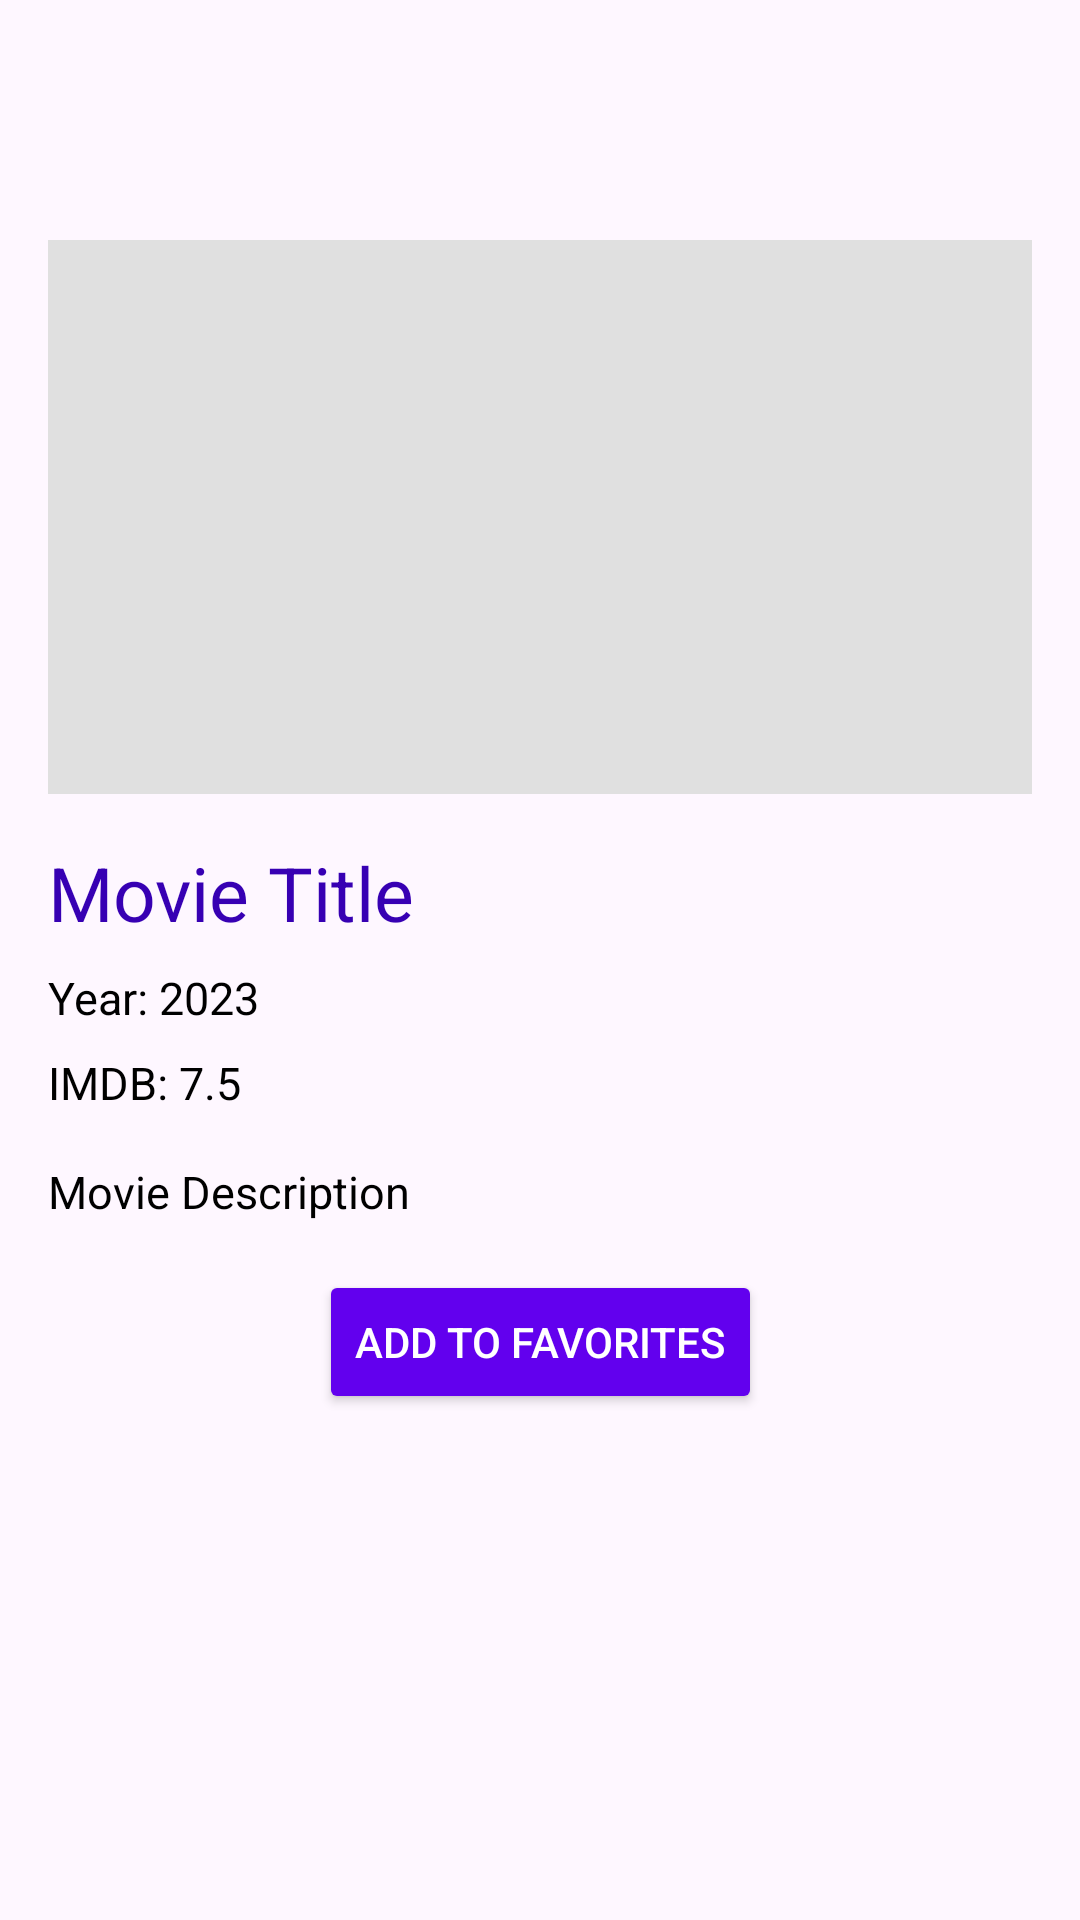

Write the Android layout XML for this screen, with the resource values it uses.
<!-- AndroidManifest.xml: application theme Theme.DemoFinal -->
<!-- res/layout/activity_movie_details.xml -->
<?xml version="1.0" encoding="utf-8"?>
<androidx.constraintlayout.widget.ConstraintLayout xmlns:android="http://schemas.android.com/apk/res/android"
    xmlns:app="http://schemas.android.com/apk/res-auto"
    xmlns:tools="http://schemas.android.com/tools"
    android:layout_width="match_parent"
    android:layout_height="match_parent"
    android:padding="16dp">

    <com.google.android.material.appbar.MaterialToolbar
        android:id="@+id/topAppBar"
        android:layout_width="0dp"
        android:layout_height="wrap_content"
        android:backgroundTint="@color/primaryColor"
        android:title="Movie Details"
        android:titleTextColor="@color/textColorPrimary"
        app:navigationIcon="@drawable/ic_arrow_back"
        app:layout_constraintTop_toTopOf="parent"
        app:layout_constraintStart_toStartOf="parent"
        app:layout_constraintEnd_toEndOf="parent" />

    <ImageView
        android:id="@+id/imageViewPoster"
        android:layout_width="0dp"
        android:layout_height="0dp"
        android:scaleType="centerCrop"
        app:srcCompat="@drawable/placeholder"
        app:layout_constraintTop_toBottomOf="@id/topAppBar"
        app:layout_constraintStart_toStartOf="parent"
        app:layout_constraintEnd_toEndOf="parent"
        app:layout_constraintDimensionRatio="H,16:9"
        android:layout_marginBottom="16dp" />

    <TextView
        android:id="@+id/textViewTitle"
        style="@style/MovieTitleText"
        android:layout_width="0dp"
        android:layout_height="wrap_content"
        android:text="Movie Title"
        app:layout_constraintTop_toBottomOf="@id/imageViewPoster"
        app:layout_constraintStart_toStartOf="parent"
        app:layout_constraintEnd_toEndOf="parent"
        android:layout_marginTop="16dp" />

    <TextView
        android:id="@+id/textViewYear"
        style="@style/MovieDetailText"
        android:layout_width="0dp"
        android:layout_height="wrap_content"
        android:text="Year: 2023"
        app:layout_constraintTop_toBottomOf="@id/textViewTitle"
        app:layout_constraintStart_toStartOf="parent"
        app:layout_constraintEnd_toEndOf="parent"
        android:layout_marginTop="8dp" />

    <TextView
        android:id="@+id/textViewRating"
        style="@style/MovieDetailText"
        android:layout_width="0dp"
        android:layout_height="wrap_content"
        android:text="IMDB: 7.5"
        app:layout_constraintTop_toBottomOf="@id/textViewYear"
        app:layout_constraintStart_toStartOf="parent"
        app:layout_constraintEnd_toEndOf="parent"
        android:layout_marginTop="8dp" />

    <TextView
        android:id="@+id/textViewDescription"
        style="@style/MovieDetailText"
        android:layout_width="0dp"
        android:layout_height="wrap_content"
        android:text="Movie Description"
        app:layout_constraintTop_toBottomOf="@id/textViewRating"
        app:layout_constraintStart_toStartOf="parent"
        app:layout_constraintEnd_toEndOf="parent"
        android:layout_marginTop="16dp" />

    <Button
        android:id="@+id/buttonFavorite"
        android:layout_width="wrap_content"
        android:layout_height="wrap_content"
        android:text="Add to Favorites"
        android:backgroundTint="@color/primaryColor"
        android:textColor="@color/textColorPrimary"
        app:layout_constraintTop_toBottomOf="@id/textViewDescription"
        app:layout_constraintStart_toStartOf="parent"
        app:layout_constraintEnd_toEndOf="parent"
        android:layout_marginTop="16dp" />

</androidx.constraintlayout.widget.ConstraintLayout>
<!-- resources referenced by this layout -->
<resources>
  <color name="primaryColor">#6200EE</color>
  <color name="textColorPrimary">#FFFFFF</color>
  <!-- drawable placeholder (drawable) -->
  <shape xmlns:android="http://schemas.android.com/apk/res/android">
      <solid android:color="#E0E0E0"/> 
      <size android:width="200dp" android:height="200dp"/>
  </shape>
  <style name="MovieDetailText">
          <item name="android:textSize">15dp</item>
          <item name="android:textColor">@color/textColorSecondary</item>
      </style>
  <style name="MovieTitleText">
          <item name="android:textSize">25dp</item>
          <item name="android:textColor">@color/primaryDarkColor</item>
      </style>
  <style name="Theme.DemoFinal" parent="Base.Theme.DemoFinal" />
  <color name="textColorSecondary">#000000</color>
  <color name="primaryDarkColor">#3700B3</color>
  <style name="Base.Theme.DemoFinal" parent="Theme.Material3.DayNight.NoActionBar">
          
          
      </style>
</resources>
